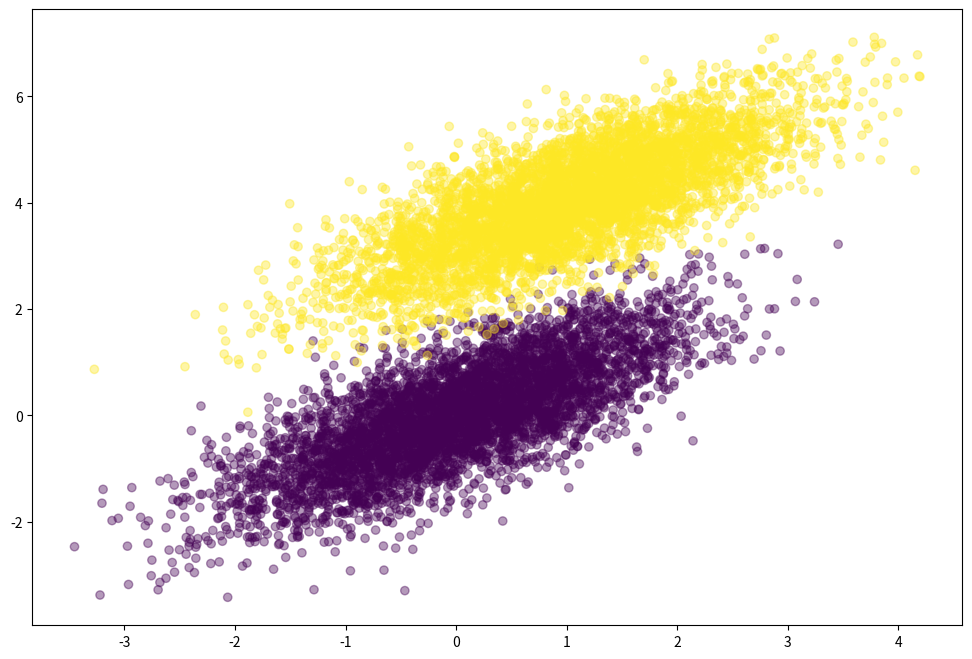

This chart was generated by the following Python code:
import numpy as np, matplotlib.pyplot as plt

np.random.seed(12)
simulated_separable_features = np.vstack((np.random.multivariate_normal([0, 0], [[1, 0.75], [0.75, 1]], 5000), np.random.multivariate_normal([1, 4], [[1, 0.75], [0.75, 1]], 5000))).astype(np.float32)
simulated_labels = np.hstack((np.zeros(5000), np.ones(5000)))
plt.figure(figsize=(12, 8))
plt.scatter(simulated_separable_features[:, 0], simulated_separable_features[:, 1], c=simulated_labels, alpha=0.4)
plt.show()

def sigmoid(scores):
    return 1 / (1 + np.exp(-scores))
def log_likelihodd(features, target, weights):
    scores = features.dot(weights)
    return np.sum(target * scores - np.log(1 + np.exp(scores)))
def logistic_regression(features, target, num_steps, lr, add_intercept=False):
    if add_intercept: features = np.hstack((np.ones((features.shape[0], 1)), features))
    weights = np.zeros(features.shape[1])
    for step in range(num_steps):
        scores = features.dot(weights)
        predictions = sigmoid(scores)
        